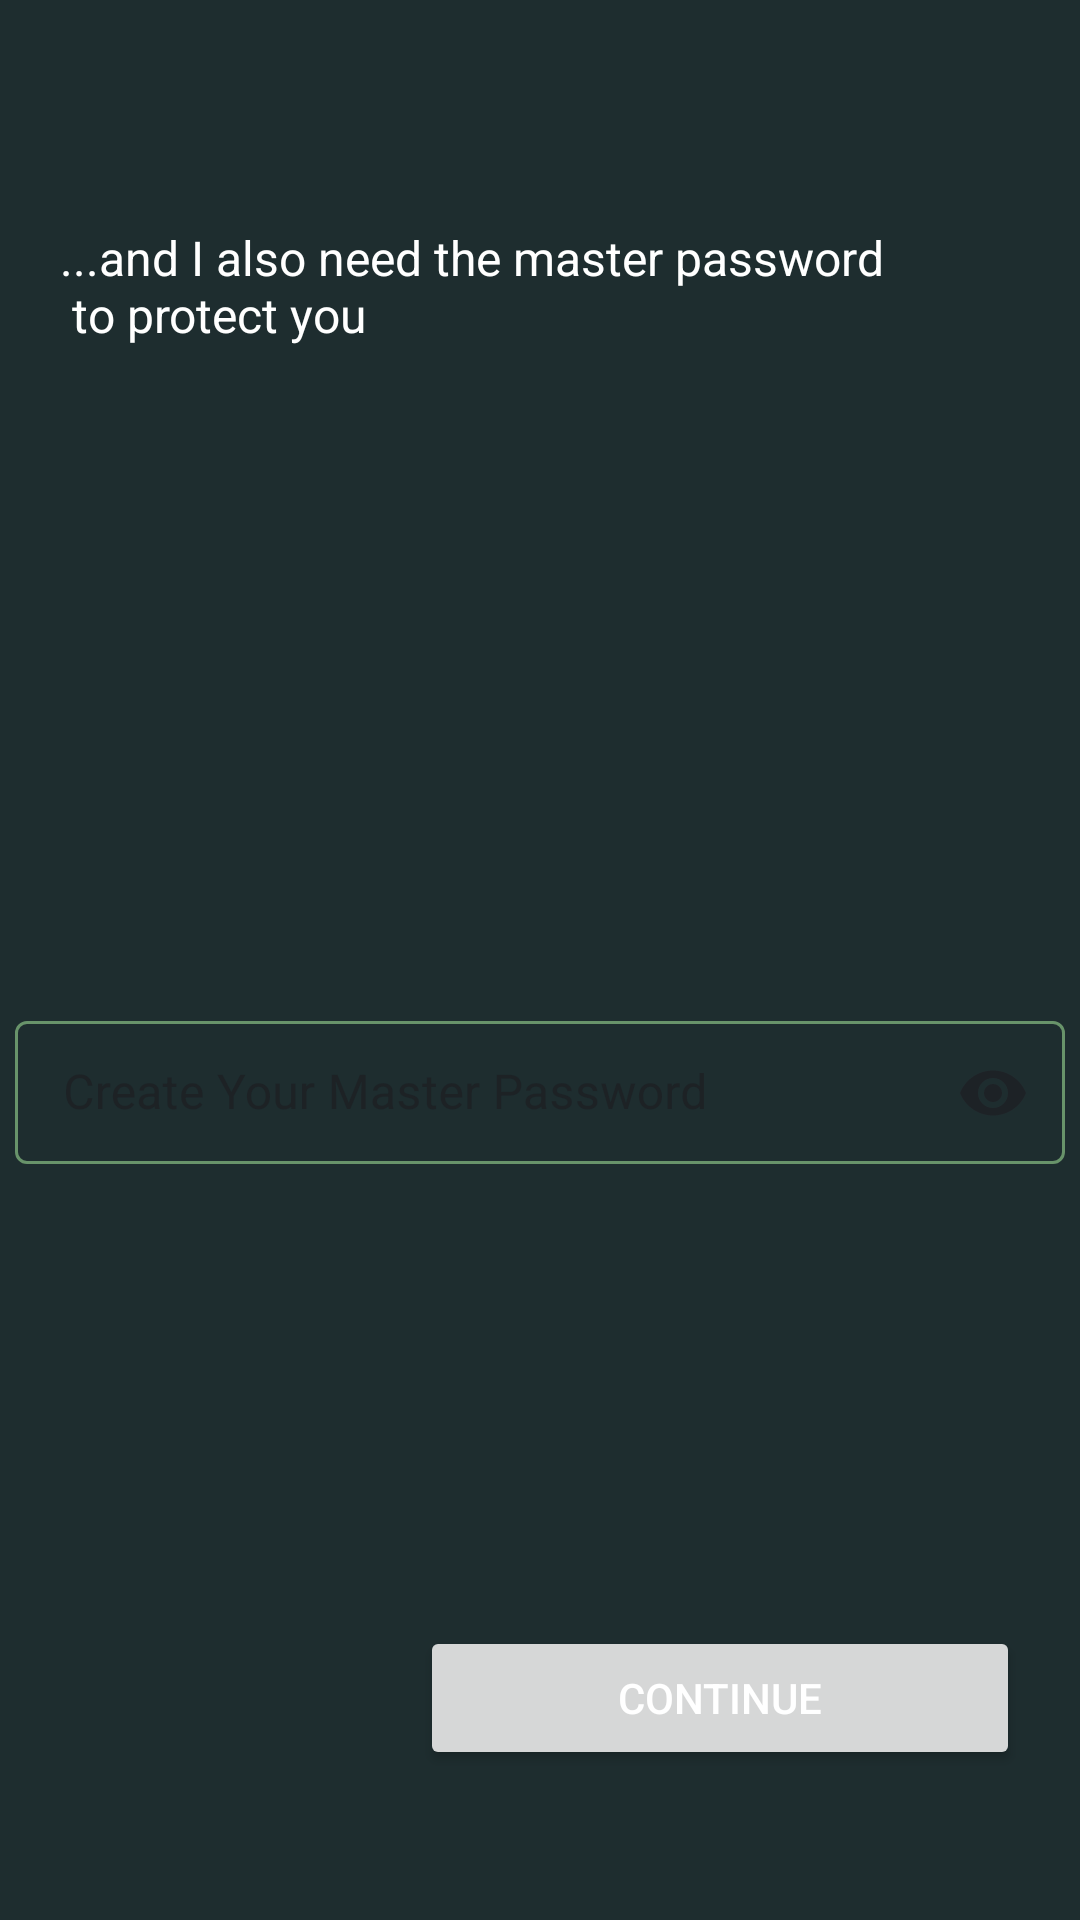

This screen was rendered from an Android layout file. Write that file and the resources it references.
<!-- AndroidManifest.xml: application theme Theme.Passwordia -->
<!-- res/layout/fragment_sign_up_password.xml -->
<?xml version="1.0" encoding="utf-8"?>
<androidx.constraintlayout.widget.ConstraintLayout xmlns:android="http://schemas.android.com/apk/res/android"
    xmlns:app="http://schemas.android.com/apk/res-auto"
    xmlns:tools="http://schemas.android.com/tools"
    android:paddingTop="35dp"  android:paddingBottom="20dp"
    android:layout_width="match_parent"
    android:layout_height="match_parent"
    android:background="@color/backgroundColor"
    tools:context=".fragments.SignUpPassword">

    <TextView
        android:id="@+id/signUpPassInfoText"
        android:layout_width="wrap_content"
        android:layout_height="wrap_content"
        android:layout_marginTop="40dp"
        android:layout_marginStart="20dp"
        android:textSize="16sp"
        android:text="@string/and_i_also_need_the_master_password_n_to_protect_you"
        app:layout_constraintStart_toStartOf="parent"
        app:layout_constraintTop_toTopOf="parent" />

    <com.google.android.material.textfield.TextInputLayout
        android:id="@+id/passwordLayout"
        android:layout_width="350dp"
        android:layout_height="wrap_content"
        app:endIconMode="password_toggle"
        style="@style/InputLayoutStyle"
        android:layout_marginTop="300dp"
        app:layout_constraintEnd_toEndOf="parent"
        app:layout_constraintStart_toStartOf="parent"
        app:layout_constraintTop_toTopOf="parent">

        <com.google.android.material.textfield.TextInputEditText
            android:id="@+id/masterPassword"
            android:layout_width="match_parent"
            android:layout_height="wrap_content"
            android:hint="@string/create_your_master_password"
            android:inputType="textPassword"
            android:minEms="8" />

    </com.google.android.material.textfield.TextInputLayout>

    <Button
        android:id="@+id/signUp"
        android:layout_width="200dp"
        android:layout_height="wrap_content"
        android:layout_marginEnd="20dp"
        android:layout_marginBottom="30dp"
        android:textColor="@color/white"
        android:text="@string/_continue"
        app:layout_constraintEnd_toEndOf="parent"
        app:layout_constraintBottom_toBottomOf="parent" />


</androidx.constraintlayout.widget.ConstraintLayout>
<!-- resources referenced by this layout -->
<resources>
  <color name="backgroundColor">#1E2D2F</color>
  <color name="white">#FFFFFFFF</color>
  <string name="_continue">Continue</string>
  <string name="and_i_also_need_the_master_password_n_to_protect_you">...and I also need the master password \n to protect you</string>
  <string name="create_your_master_password">Create Your Master Password</string>
  <style name="InputLayoutStyle" parent="Widget.MaterialComponents.TextInputLayout.OutlinedBox.Dense">
          <item name="boxStrokeColor">@color/text_input_box_stroke</item>
          <item name="hintTextColor">@color/white</item>
          <item name="boxBackgroundMode">outline</item>
          <item name="android:textCursorDrawable">@drawable/custom_cursor</item>
      </style>
  <style name="Theme.Passwordia" parent="Theme.Material3.DayNight.NoActionBar">
          <item name="android:textColor">@color/white</item>
          <item name="android:textColorPrimary">@android:color/white</item>
          <item name="colorPrimary">@color/progressBarColor</item>
          <item name="android:statusBarColor">@color/feedColor</item>
          <item name="android:windowTranslucentStatus">false</item>
      </style>
  <!-- drawable custom_cursor (drawable) -->
  <?xml version="1.0" encoding="utf-8"?>
  <shape xmlns:android="http://schemas.android.com/apk/res/android">
      <size android:width="2dp" />
      <solid android:color="@color/progressBarColor" />
  </shape>
  <color name="progressBarColor">#68936A</color>
  <color name="feedColor">#182425</color>
</resources>
